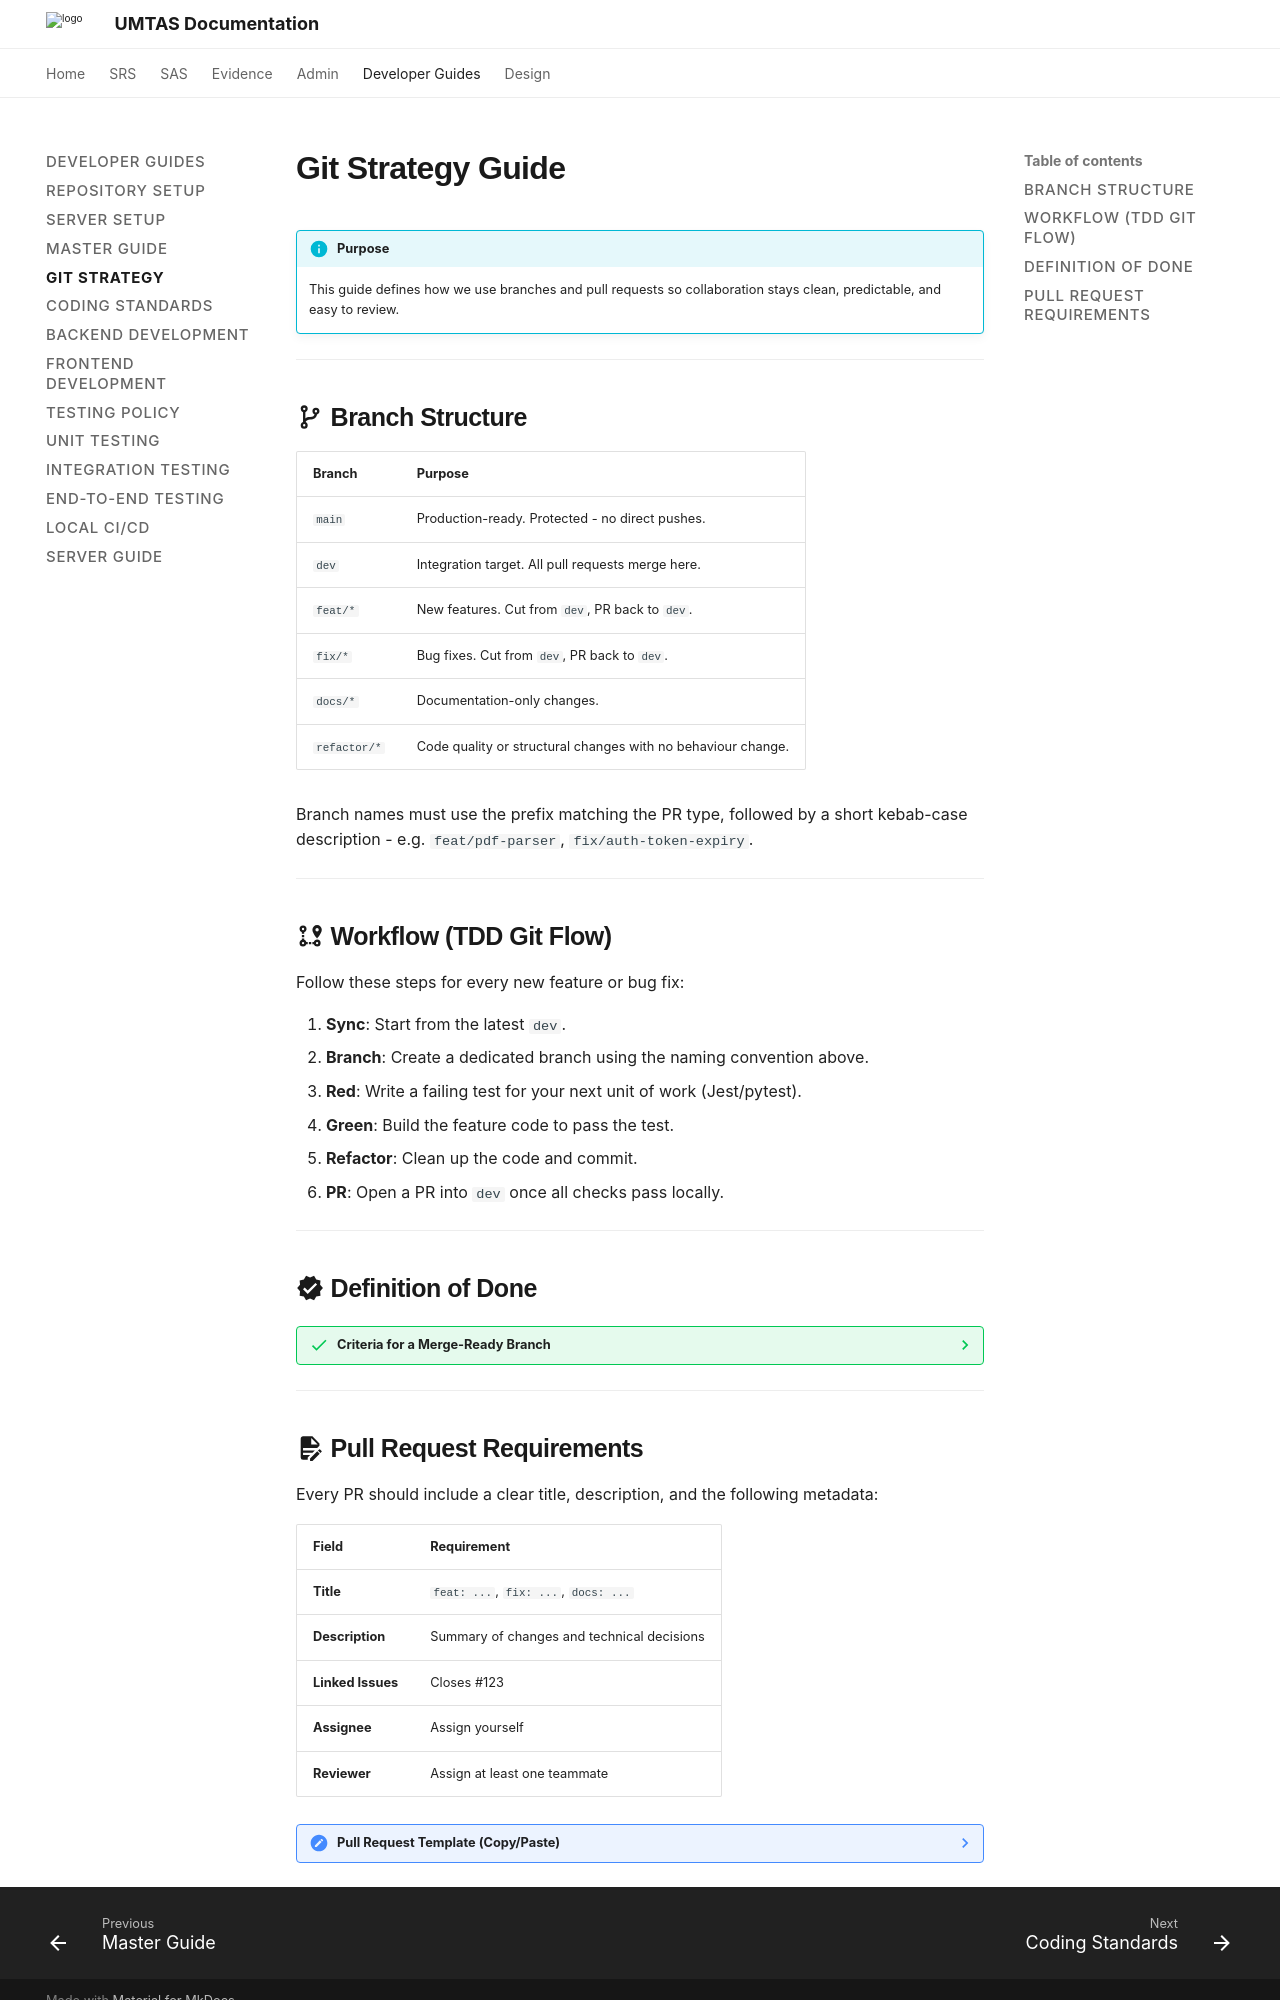

repository: COS301-SE-2026/UMTAS · page: latest/developer-guides/git-strategy-guide/index.html · generator: mkdocs

# Git Strategy Guide

!!! info "Purpose"
    This guide defines how we use branches and pull requests so collaboration stays clean, predictable, and easy to review.

---

## :material-source-branch: Branch Structure

| Branch       | Purpose                                                      |
| :----------- | :----------------------------------------------------------- |
| `main`       | Production-ready. Protected - no direct pushes.              |
| `dev`        | Integration target. All pull requests merge here.            |
| `feat/*`     | New features. Cut from `dev`, PR back to `dev`.              |
| `fix/*`      | Bug fixes. Cut from `dev`, PR back to `dev`.                 |
| `docs/*`     | Documentation-only changes.                                  |
| `refactor/*` | Code quality or structural changes with no behaviour change. |

Branch names must use the prefix matching the PR type, followed by a short kebab-case description - e.g. `feat/pdf-parser`, `fix/auth-token-expiry`.

---

## :material-map-marker-path: Workflow (TDD Git Flow)

Follow these steps for every new feature or bug fix:

1.  **Sync**: Start from the latest `dev`.
2.  **Branch**: Create a dedicated branch using the naming convention above.
3.  **Red**: Write a failing test for your next unit of work (Jest/pytest).
4.  **Green**: Build the feature code to pass the test.
5.  **Refactor**: Clean up the code and commit.
6.  **PR**: Open a PR into `dev` once all checks pass locally.

---

## :material-check-decagram: Definition of Done

??? success "Criteria for a Merge-Ready Branch"
    - [ ] Work is isolated in a dedicated branch.
    - [ ] The branch targets `dev`.
    - [ ] The PR is complete and review-ready.
    - [ ] Related issues are linked.
    - [ ] Merge conflicts are resolved.
    - [ ] CI passes successfully.
    - [ ] The branch history is understandable enough to review.

---
